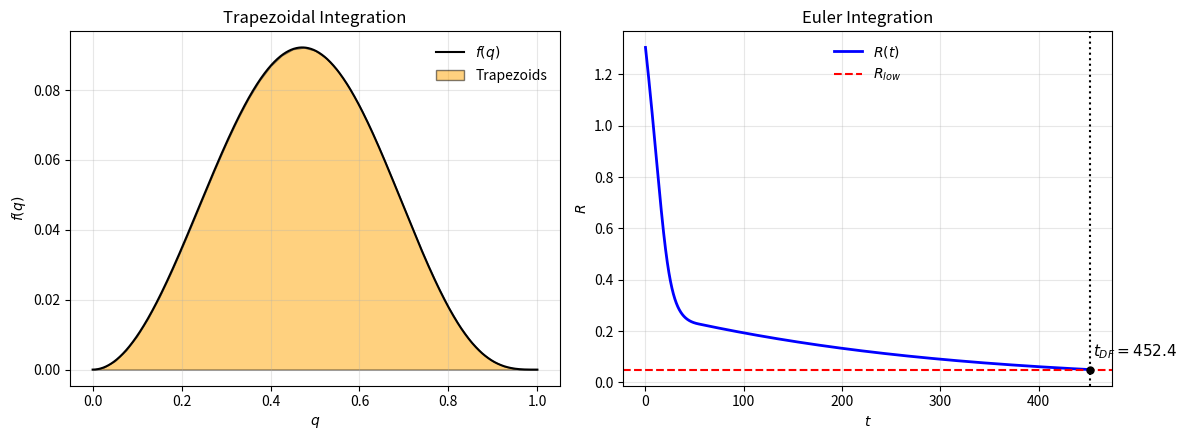

Recreate this plot in Python.
#!/usr/bin/env python3

import numpy as np
import matplotlib.pyplot as plt
import math

# ---- Code Units / Parameters ----
G, M_tot, b, eta = 1.0, 1.0, 1.0, 0.01
M_p = eta * M_tot
N = 30000
mass_i = M_tot / N

def f_integrand(q):
    return (q**2) * ((1.0 - q**2)**3.5)

# ==========================================
# 1. TRAPEZOIDAL TABLE 
# ==========================================
q_fine = np.linspace(0, 1, 1000)
f_fine = f_integrand(q_fine)

# Visible trapezoidal grid (40 bins)
q_trap = np.linspace(0, 1, 41)
f_trap = f_integrand(q_trap)

# Exact cumulative area for the 10,000 array
q_real = np.linspace(0, 1, 10000)
f_real = f_integrand(q_real)
I_real = np.zeros(10000)
I_real[1:] = np.cumsum(0.5 * (f_real[:-1] + f_real[1:]) * (q_real[1] - q_real[0]))

# [FIX] Match the sampling script by normalizing with the numerical total area
exact_area = I_real[-1] 
B_cdf = I_real / exact_area

# ==========================================
# 2. EULER METHOD & t_DF
# ==========================================
def dRdt(R):
    # [FIX] Match the Coulomb logarithm from the sampling script
    Me = M_tot * R**3 / (R**2 + b**2)**1.5
    lnL = math.log(max(Me / M_p, 1.1))
    
    v_c = math.sqrt(G * Me / R) if R > 0 else 0.0
    v_e = math.sqrt(2.0 * G * M_tot / math.sqrt(R**2 + b**2))
    q_val = min(v_c / v_e, 0.9999) if v_e > 0 else 0.0
    
    B = np.interp(q_val, q_real, B_cdf)
    
    return -6.0 * (M_p + mass_i) * lnL * B / R**2 * (1.0 + R**2)**0.75 / (4.0 + R**2)

# [FIX] Match R0 exactly to the half-mass radius used in the sampling script
R0 = b / math.sqrt(2.0 ** (2.0 / 3.0) - 1.0)
R_low = 0.05
dt = 0.01

t_euler, R_euler = [0.0], [R0]

# [FIX] Increased the time limit from 200 to 2000 to allow the inspiral to finish
while R_euler[-1] > R_low and t_euler[-1] < 2000:
    # [FIX] Added max(0.001, ...) to match the sampling script's safety bound
    R_next = max(0.001, R_euler[-1] + dRdt(R_euler[-1]) * dt)
    t_euler.append(t_euler[-1] + dt)
    R_euler.append(R_next)

t_DF_true = t_euler[-1]

# ==========================================
# TERMINAL OUTPUT
# ==========================================
print("\n--- 1. TRAPEZOIDAL INTEGRATION ---")
print(f"Computed Area (10k)   : {I_real[-1]:.6f}")

print("\n--- 2. EULER METHOD ---")
print(f"Initial Radius (R0)   : {R0:.4f}")
print(f"Stopping Bound (R_low): {R_low:.3f}")
print(f"Time Step (dt)        : {dt}")
print(f"Euler Steps Taken     : {len(t_euler) - 1}")
print(f"Final Calculated t_DF : {t_DF_true:.2f}")

# ==========================================
# PLOTTING
# ==========================================
fig, axes = plt.subplots(1, 2, figsize=(12, 4.5))

# PANEL 1: Trapezoidal Integration
ax = axes[0]
ax.plot(q_fine, f_fine, 'k-', lw=1.5, label=r"$f(q)$")
ax.fill_between(q_trap, 0, f_trap, facecolor='orange', edgecolor='black', 
                alpha=0.5, lw=1.0, label="Trapezoids")
ax.set_title("Trapezoidal Integration")
ax.set_xlabel(r"$q$")
ax.set_ylabel(r"$f(q)$")
ax.legend(frameon=False)
ax.grid(True, alpha=0.3)

# PANEL 2: Euler t_DF
ax = axes[1]
ax.plot(t_euler, R_euler, 'b-', lw=2, label=r"$R(t)$")
ax.axhline(R_low, color='r', ls='--', lw=1.5, label=r"$R_{low}$")
ax.axvline(t_DF_true, color='k', ls=':', lw=1.5)
ax.plot(t_DF_true, R_low, 'ko', markersize=5, zorder=5)
ax.text(t_DF_true + 3, R_low + 0.05, f"$t_{{DF}} = {t_DF_true:.1f}$", fontsize=11)
ax.set_title("Euler Integration")
ax.set_xlabel(r"$t$")
ax.set_ylabel(r"$R$")
ax.legend(frameon=False)
ax.grid(True, alpha=0.3)

plt.tight_layout()
fig.savefig("plot_methods.pdf")
print("saved 'plot_methods.pdf'\n")
